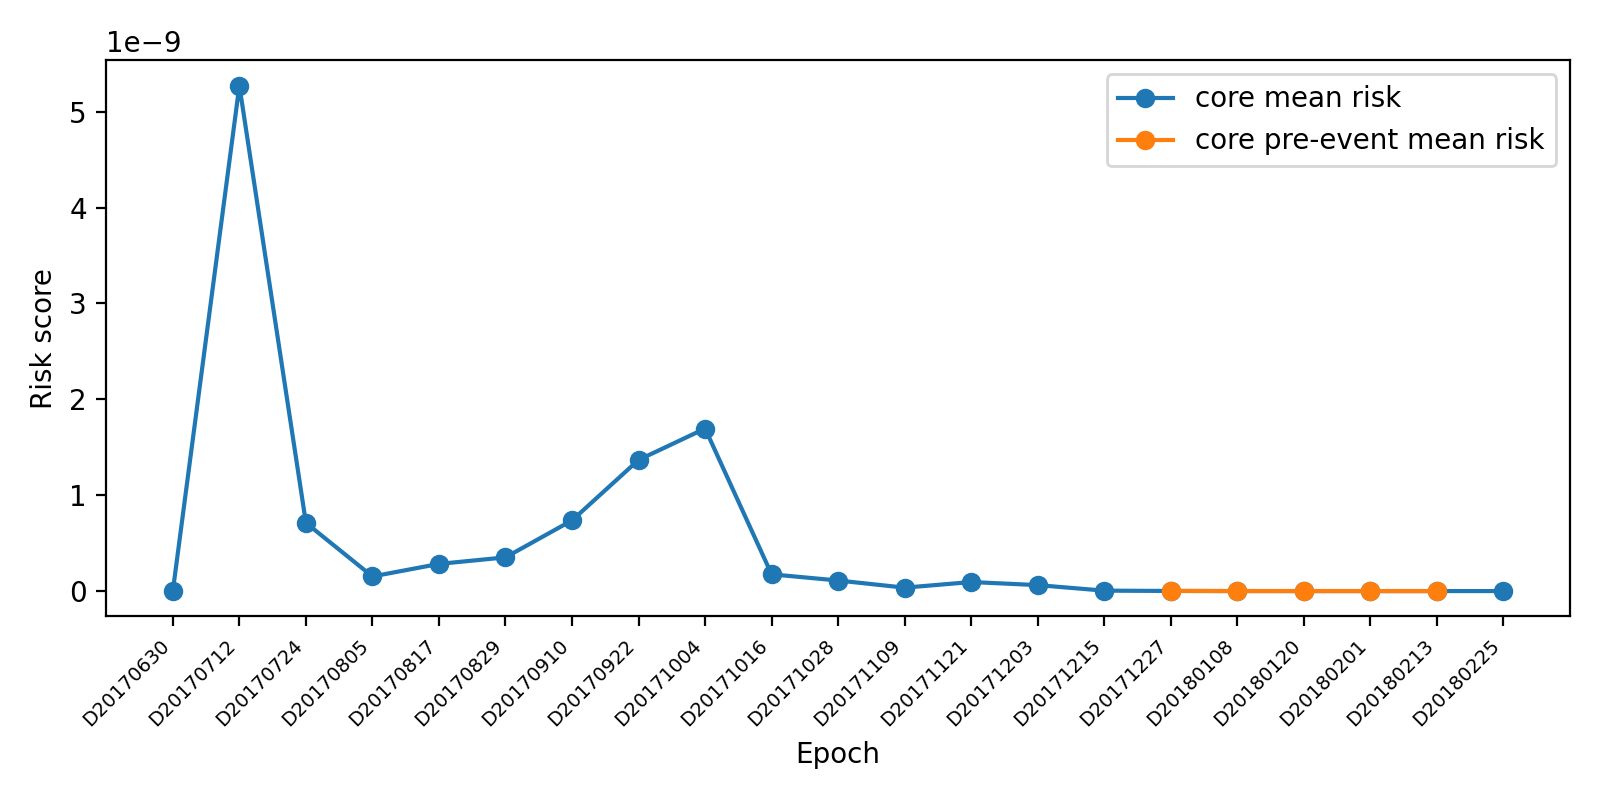

The data file committed next to this chart (first rows):
epoch_label, early_warning_score, core_pre_event_mean_risk
D20170630, 3.245214427044507e-13, 
D20170712, 5.2729465238599005e-09, 
D20170724, 7.118824418839154e-10, 
D20170805, 1.5250159468571667e-10, 
D20170817, 2.832604428792962e-10, 
D20170829, 3.517055258139834e-10, 
D20170910, 7.371179777670989e-10, 
D20170922, 1.3680026000884027e-09, 
D20171004, 1.695249829403167e-09, 
D20171016, 1.7452186917843449e-10, 
D20171028, 1.1013358280909102e-10, 
D20171109, 3.5630203648606695e-11, 
D20171121, 9.4290630858751e-11, 
D20171203, 6.204641661566868e-11, 
D20171215, 4.250748624617939e-12, 
D20171227, 1.2235354873366133e-12, 1.2235354873366133e-12
D20180108, 1.8397903914311314e-13, 1.8397903914311314e-13
D20180120, 2.8102205214567896e-14, 2.8102205214567896e-14
D20180201, 1.720123076420756e-17, 1.720123076420756e-17
D20180213, 9.435601442970426e-15, 9.435601442970426e-15
D20180225, 3.152531890844133e-17, 
